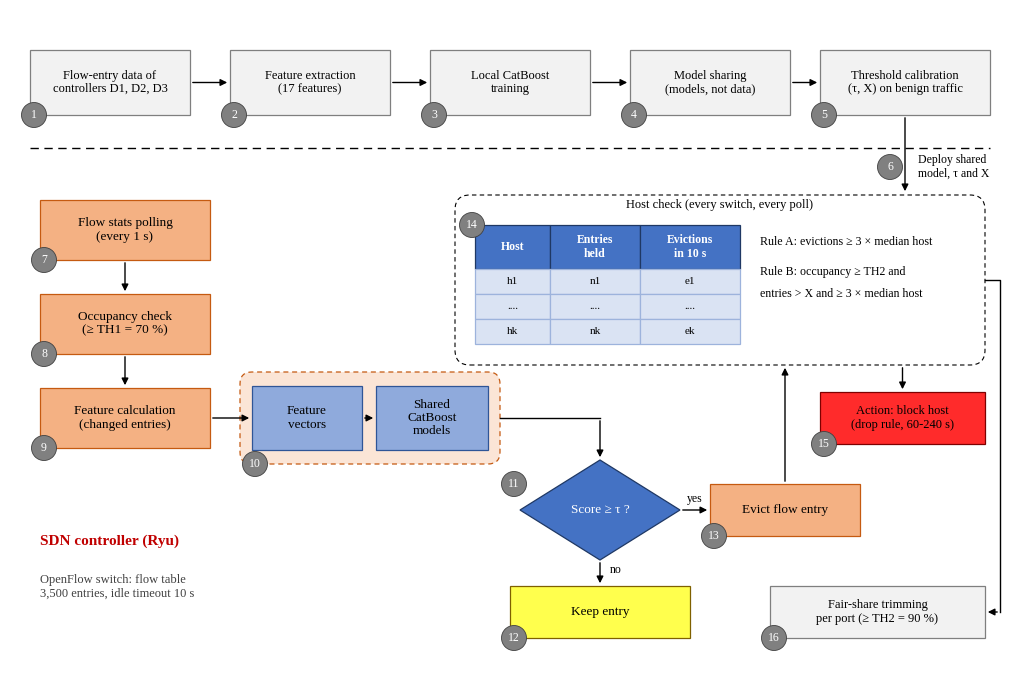

Source code (Python): (Note: this script raises an exception after producing the figure.)
"""Builds docs/fever_working.{png,pdf}: "Working of proposed system" for FEVER, laid out like the
system figure of FTShield (offline phase on top, numbered steps, online detection and mitigation
below). Values match results/v21/exported/ens_config_v5.json.

    ~/.venvs/loft/bin/python docs/build_working_fig.py
"""
import matplotlib

matplotlib.use("Agg")
import matplotlib.pyplot as plt  # noqa: E402
from matplotlib.patches import Circle, FancyBboxPatch, Polygon, Rectangle  # noqa: E402

plt.rcParams.update({"font.family": "Liberation Serif", "font.size": 10})
K = "#000000"
SALMON, SALMON_E = "#f4b183", "#c55a11"
BLUE, BLUE_E = "#8faadc", "#2f5597"
DIAM = "#4472c4"
RED, YEL = "#ff2b2b", "#ffff4d"
GREY = "#7f7f7f"

fig = plt.figure(figsize=(10, 6.6))
ax = fig.add_axes([0, 0, 1, 1])
ax.set_xlim(0, 100)
ax.set_ylim(0, 66)
ax.axis("off")


def box(x, y, w, h, text, fc="white", ec=K, fs=9.5, lw=0.9, color=K, bold=False):
    ax.add_patch(Rectangle((x, y), w, h, fc=fc, ec=ec, lw=lw))
    ax.text(x + w / 2, y + h / 2, text, ha="center", va="center", fontsize=fs, color=color,
            weight="bold" if bold else "normal", linespacing=1.15)


def num(x, y, n):
    ax.add_patch(Circle((x, y), 1.25, fc="#808080", ec="#404040", lw=0.6, zorder=5))
    ax.text(x, y, str(n), ha="center", va="center", fontsize=8.5, color="white", zorder=6)


def arrow(x0, y0, x1, y1, label=None, lx=0, ly=0.8):
    ax.annotate("", xy=(x1, y1), xytext=(x0, y0),
                arrowprops=dict(arrowstyle="-|>", color=K, lw=1.0, mutation_scale=10))
    if label:
        ax.text((x0 + x1) / 2 + lx, (y0 + y1) / 2 + ly, label, ha="center", fontsize=8.5)


def line(pts):
    xs, ys = zip(*pts)
    ax.plot(xs, ys, color=K, lw=1.0)


# ---------------- phase 1: offline (top row)
top = [(2, "Flow-entry data of\ncontrollers D1, D2, D3"), (22, "Feature extraction\n(17 features)"),
       (42, "Local CatBoost\ntraining"), (62, "Model sharing\n(models, not data)"),
       (81, "Threshold calibration\n(τ, X) on benign traffic")]
for i, (x, t) in enumerate(top):
    box(x, 55.5, 16 if i < 4 else 17, 6.5, t, fc="#f2f2f2", ec=GREY, fs=9)
    num(x + 0.4, 55.5, i + 1)
    if i < 4:
        arrow(x + 16, 58.75, top[i + 1][0], 58.75)
ax.plot([2, 98], [52.2, 52.2], color=K, lw=1.0, ls=(0, (6, 4)))
arrow(89.5, 55.5, 89.5, 47.6)
ax.text(90.8, 50.3, "Deploy shared\nmodel, τ and X", fontsize=8.5, va="center")
num(88.0, 50.3, 6)

# ---------------- phase 2-3: online, in the controller
ax.add_patch(FancyBboxPatch((44.5, 30.5), 53, 17, boxstyle="round,pad=0,rounding_size=1.5",
                            fc="none", ec=K, lw=0.8, ls=(0, (4, 3))))
ax.text(71, 46.2, "Host check (every switch, every poll)", ha="center", fontsize=9)

box(3, 41, 17, 6, "Flow stats polling\n(every 1 s)", fc=SALMON, ec=SALMON_E)
num(3.4, 41, 7)
arrow(11.5, 41, 11.5, 37.6)
box(3, 31.6, 17, 6, "Occupancy check\n(≥ TH1 = 70 %)", fc=SALMON, ec=SALMON_E)
num(3.4, 31.6, 8)
arrow(11.5, 31.6, 11.5, 28.2)
box(3, 22.2, 17, 6, "Feature calculation\n(changed entries)", fc=SALMON, ec=SALMON_E)
num(3.4, 22.2, 9)

ax.add_patch(FancyBboxPatch((23, 20.6), 26, 9.2, boxstyle="round,pad=0,rounding_size=1.2",
                            fc="#fbe5d6", ec=SALMON_E, lw=0.9, ls=(0, (4, 3))))
box(24.2, 22, 11, 6.4, "Feature\nvectors", fc=BLUE, ec=BLUE_E)
box(36.6, 22, 11.2, 6.4, "Shared\nCatBoost\nmodels", fc=BLUE, ec=BLUE_E)
arrow(20, 25.2, 24.2, 25.2)
arrow(35.2, 25.2, 36.6, 25.2)
num(24.5, 20.6, 10)

# decision: malicious entry?
dx, dy = 59, 16
ax.add_patch(Polygon([(dx - 8, dy), (dx, dy + 5), (dx + 8, dy), (dx, dy - 5)], fc=DIAM, ec="#1f3864", lw=0.9))
ax.text(dx, dy, "Score ≥ τ ?", ha="center", va="center", fontsize=9.5, color="white")
line([(49, 25.2), (dx, 25.2)])
arrow(dx, 25.2, dx, dy + 5)
num(dx - 8.6, dy + 2.6, 11)
box(dx - 9, 3.2, 18, 5.2, "Keep entry", fc=YEL, ec="#7f6000")
arrow(dx, dy - 5, dx, 8.4, "no", lx=1.6, ly=0)
num(dx - 9 + 0.4, 3.2, 12)

box(70, 13.4, 15, 5.2, "Evict flow entry", fc=SALMON, ec=SALMON_E)
arrow(dx + 8, dy, 70, 16, "yes", ly=0.8)
num(70.4, 13.4, 13)

# host check table (inside the dashed region)
tx, ty = 46.5, 32.5
cols = [(0, 7.5, "Host"), (7.5, 9, "Entries\nheld"), (16.5, 10, "Evictions\nin 10 s")]
for x0, w, h in cols:
    box(tx + x0, ty + 7.6, w, 4.4, h, fc=DIAM, ec="#1f3864", fs=8.5, color="white", bold=True)
for r, row in enumerate((("h1", "n1", "e1"), ("....", "....", "...."), ("hk", "nk", "ek"))):
    for (x0, w, _), v in zip(cols, row):
        box(tx + x0, ty + 5.1 - r * 2.5, w, 2.5, v, fc="#dae3f3", ec="#9db3dc", fs=8)
ax.text(tx + 28.5, ty + 10.3, "Rule A: evictions ≥ 3 × median host", fontsize=8.6, va="center")
ax.text(tx + 28.5, ty + 7.3, "Rule B: occupancy ≥ TH2 and", fontsize=8.6, va="center")
ax.text(tx + 28.5, ty + 5.1, "entries > X and ≥ 3 × median host", fontsize=8.6, va="center")
num(tx - 0.3, ty + 12, 14)
arrow(77.5, 18.6, 77.5, 30.5)

box(81, 22.6, 16.5, 5.2, "Action: block host\n(drop rule, 60-240 s)", fc=RED, ec="#7f0000", fs=9)
arrow(89.25, 30.5, 89.25, 27.8)
num(81.4, 22.6, 15)
box(76, 3.2, 21.5, 5.2, "Fair-share trimming\nper port (≥ TH2 = 90 %)", fc="#f2f2f2", ec=GREY, fs=9)
line([(97.5, 39), (99, 39), (99, 5.8)])
arrow(99, 5.8, 97.5, 5.8)
num(76.4, 3.2, 16)

ax.text(3, 12.5, "SDN controller (Ryu)", fontsize=11, color="#c00000", weight="bold")
ax.text(3, 9.6, "OpenFlow switch: flow table\n3,500 entries, idle timeout 10 s", fontsize=9, color="#404040", va="top")

for ext in ("png", "pdf"):
    fig.savefig(f"docs/fever_working.{ext}", dpi=200, facecolor="white")
print("docs/fever_working.png")
